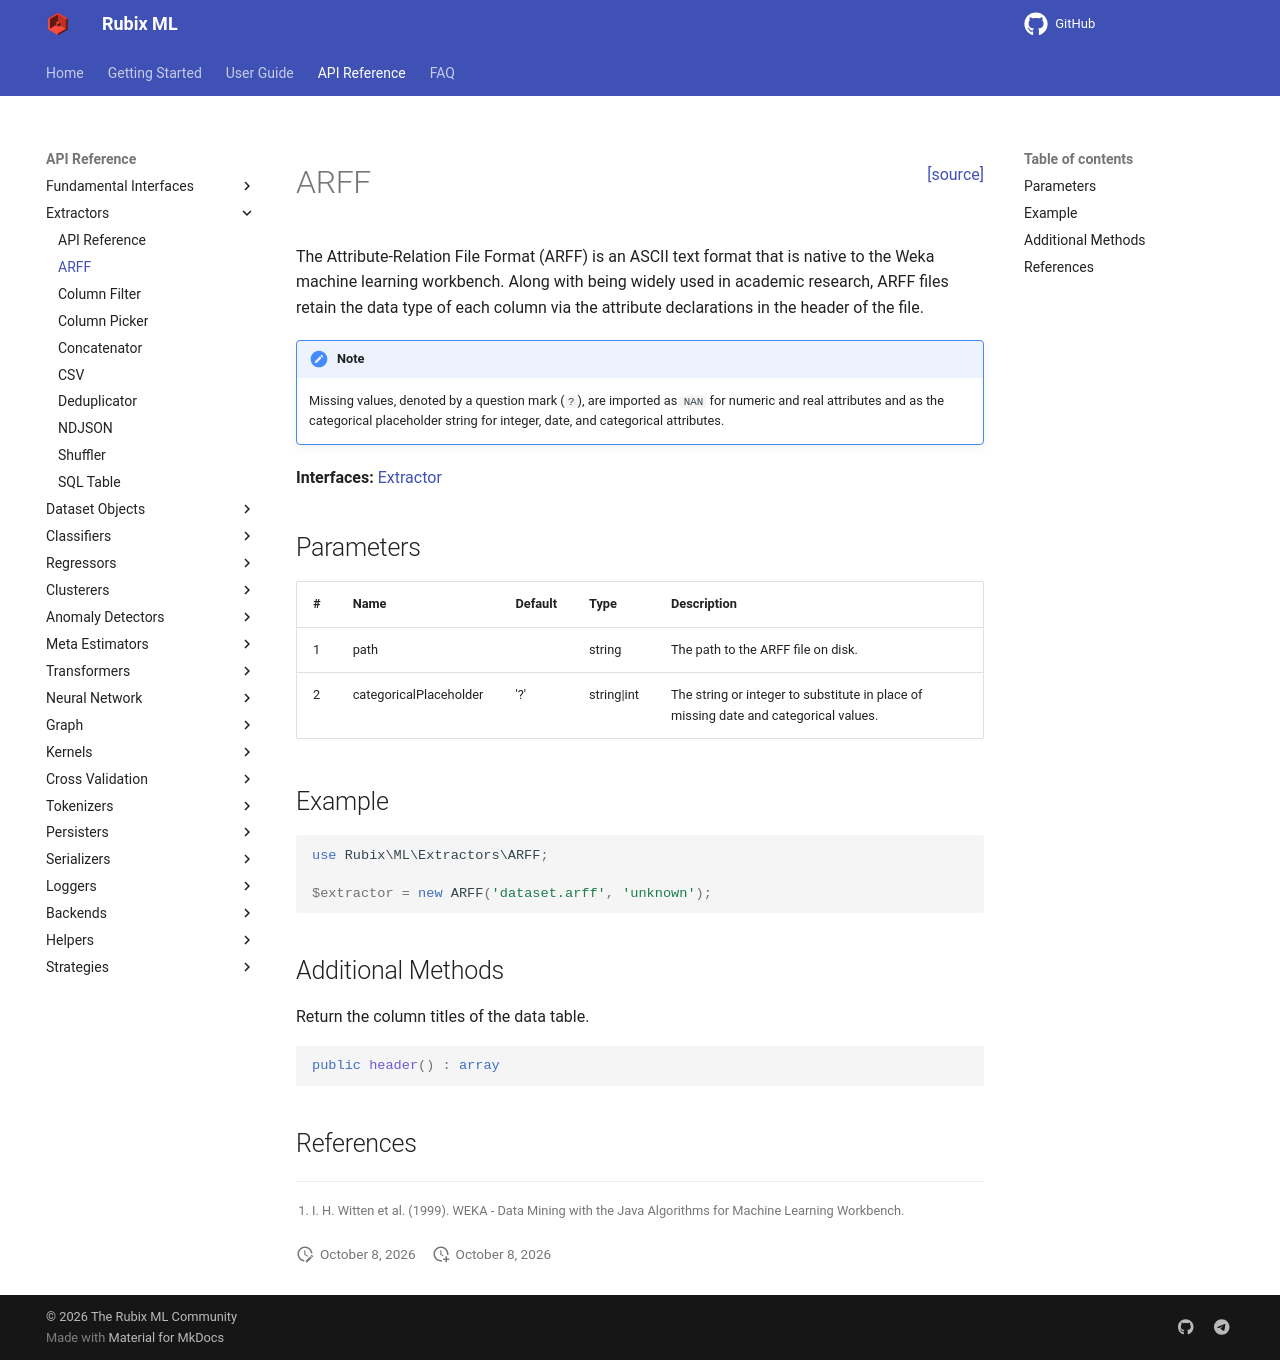

repository: RubixML/ML · page: 3.0/extractors/arff.html · generator: mkdocs

<span style="float:right;"><a href="https://github.com/RubixML/ML/blob/master/src/Extractors/ARFF.php">[source]</a></span>

# ARFF

The Attribute-Relation File Format (ARFF) is an ASCII text format that is native to the Weka machine learning workbench. Along with being widely used in academic research, ARFF files retain the data type of each column via the attribute declarations in the header of the file.

!!! note
    Missing values, denoted by a question mark (`?`), are imported as `NAN` for numeric and real attributes and as the categorical placeholder string for integer, date, and categorical attributes.

**Interfaces:** [Extractor](api.md)

## Parameters

| # | Name | Default | Type | Description |
| --- | --- | --- | --- | --- |
| 1 | path | | string | The path to the ARFF file on disk. |
| 2 | categoricalPlaceholder | '?' | string\|int | The string or integer to substitute in place of missing date and categorical values. |

## Example

```php
use Rubix\ML\Extractors\ARFF;

$extractor = new ARFF('dataset.arff', 'unknown');
```

## Additional Methods

Return the column titles of the data table.

```php
public header() : array
```

## References

[^1]: I. H. Witten et al. (1999). WEKA - Data Mining with the Java Algorithms for Machine Learning Workbench.
